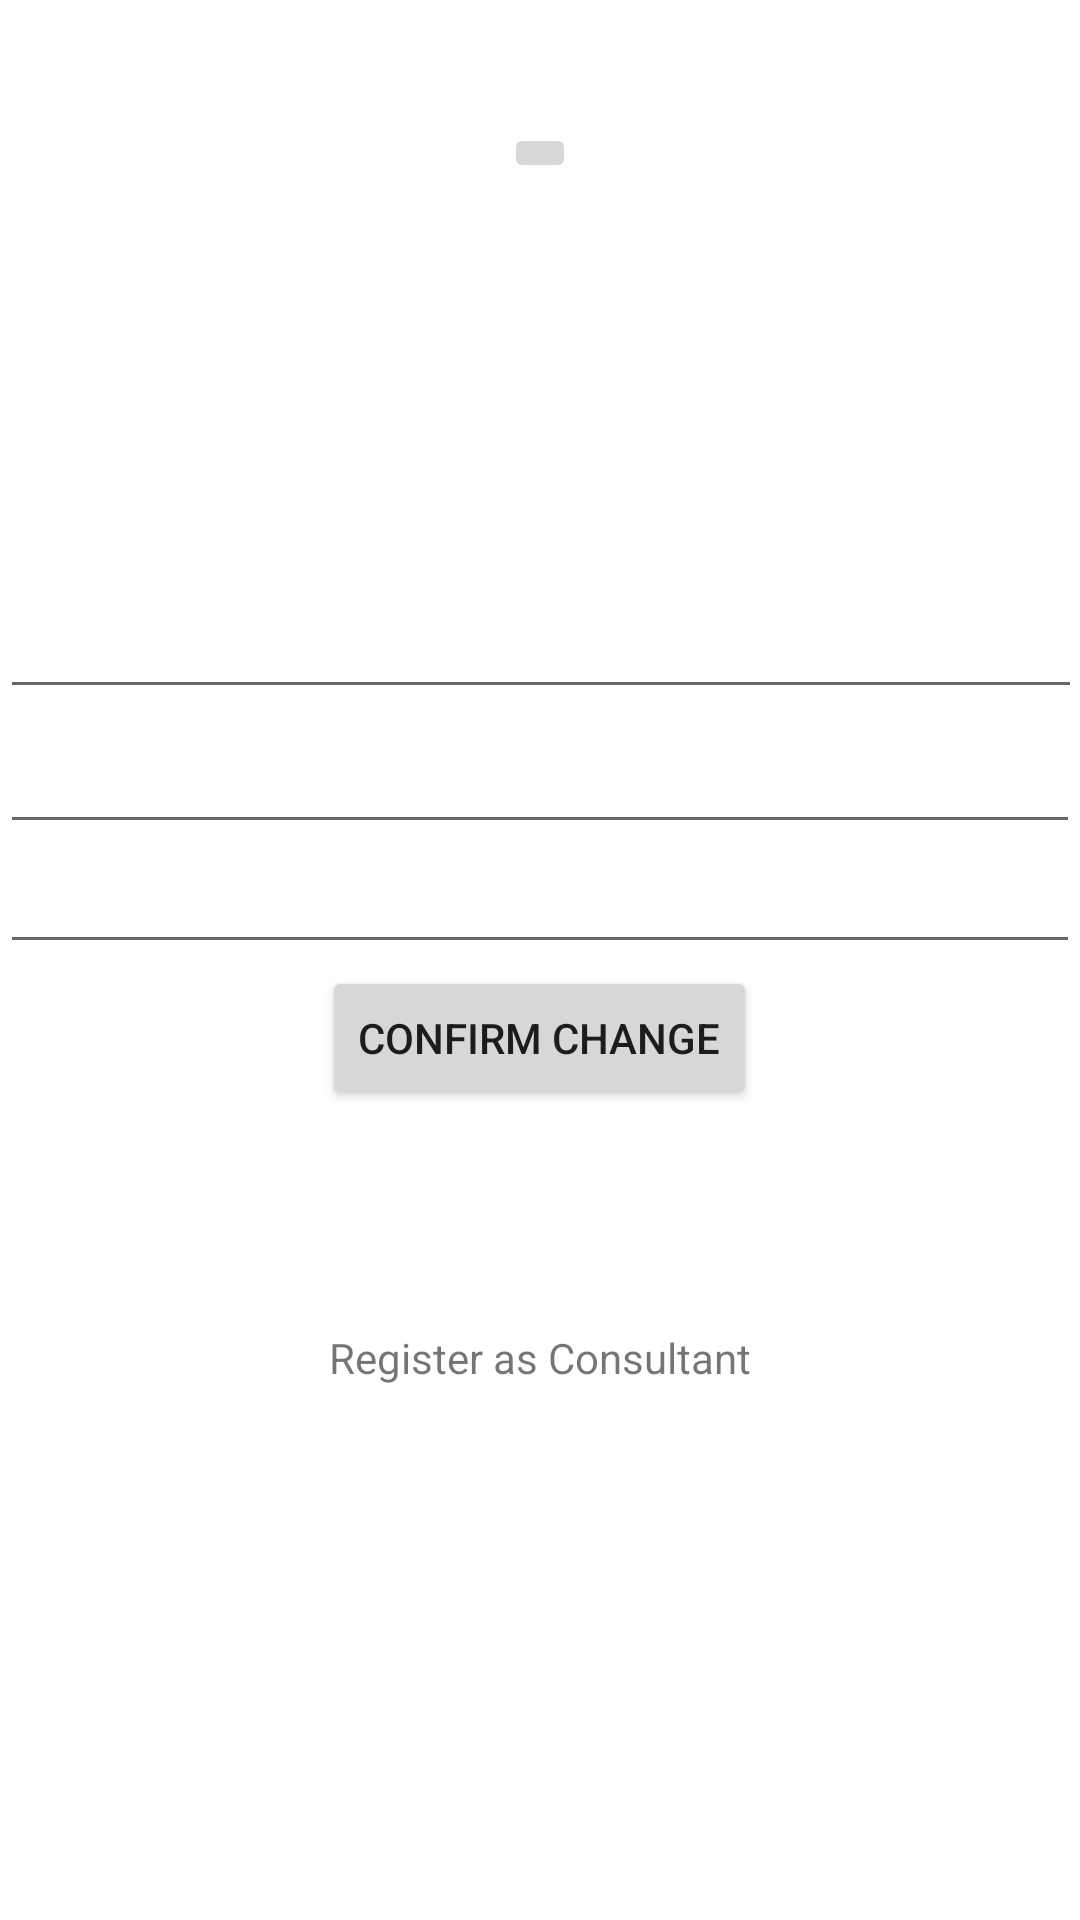

The Android layout XML behind this screen, and the referenced resources:
<!-- AndroidManifest.xml: application theme Theme.KlienApp -->
<!-- res/layout/activity_edit_profile.xml -->
<?xml version="1.0" encoding="utf-8"?>
<RelativeLayout xmlns:android="http://schemas.android.com/apk/res/android"
    xmlns:app="http://schemas.android.com/apk/res-auto"
    xmlns:tools="http://schemas.android.com/tools"
    android:layout_width="match_parent"
    android:layout_height="match_parent"
    tools:context=".EditProfileActivity">

    <EditText
        android:id="@+id/editTextTextEmailAddress"
        android:layout_width="match_parent"
        android:layout_height="wrap_content"
        android:layout_alignParentStart="true"
        android:layout_alignParentTop="true"
        android:layout_alignParentEnd="true"
        android:layout_centerHorizontal="true"
        android:layout_marginStart="0dp"
        android:layout_marginTop="195dp"
        android:layout_marginEnd="-1dp"
        android:ems="10"
        android:inputType="textEmailAddress" />

    <EditText
        android:id="@+id/editTextTextPassword"
        android:layout_width="match_parent"
        android:layout_height="wrap_content"
        android:layout_alignParentStart="true"
        android:layout_alignParentTop="true"
        android:layout_marginTop="240dp"
        android:ems="10"
        android:inputType="textPassword" />

    <EditText
        android:id="@+id/editTextTextPassword2"
        android:layout_width="match_parent"
        android:layout_height="wrap_content"
        android:layout_alignParentStart="true"
        android:layout_alignParentTop="true"
        android:layout_marginTop="280dp"
        android:ems="10"
        android:inputType="textPassword" />

    <Button
        android:id="@+id/confirmChangeBtn"
        android:layout_width="wrap_content"
        android:layout_height="wrap_content"
        android:layout_alignParentBottom="true"
        android:layout_centerHorizontal="true"
        android:layout_marginBottom="270dp"
        android:text="confirm change" />

    <TextView
        android:id="@+id/textView2"
        android:layout_width="wrap_content"
        android:layout_height="wrap_content"
        android:layout_alignParentBottom="true"
        android:layout_centerHorizontal="true"
        android:layout_marginBottom="178dp"
        android:text="Register as Consultant" />

    <ImageButton
        android:id="@+id/imageButton"
        android:layout_width="wrap_content"
        android:layout_height="wrap_content"
        android:layout_alignParentTop="true"
        android:layout_centerHorizontal="true"
        android:layout_marginTop="41dp"
        tools:srcCompat="@tools:sample/avatars" />
</RelativeLayout>
<!-- resources referenced by this layout -->
<resources>
  <style name="Theme.KlienApp" parent="Theme.MaterialComponents.DayNight.DarkActionBar">
          
          <item name="colorPrimary">@color/purple_500</item>
          <item name="colorPrimaryVariant">@color/purple_700</item>
          <item name="colorOnPrimary">@color/white</item>
          
          <item name="colorSecondary">@color/teal_200</item>
          <item name="colorSecondaryVariant">@color/teal_700</item>
          <item name="colorOnSecondary">@color/black</item>
          
          <item name="android:statusBarColor" tools:targetApi="l">?attr/colorPrimaryVariant</item>
          
      </style>
  <!-- not gathered from this repository: default colours our renderer supplied (Android Studio template values) -->
  <color name="purple_500">#FF6200EE</color>
  <color name="purple_700">#FF3700B3</color>
  <color name="teal_200">#FF03DAC5</color>
  <color name="teal_700">#FF018786</color>
  <color name="black">#FF000000</color>
  <color name="white">#FFFFFFFF</color>
</resources>
